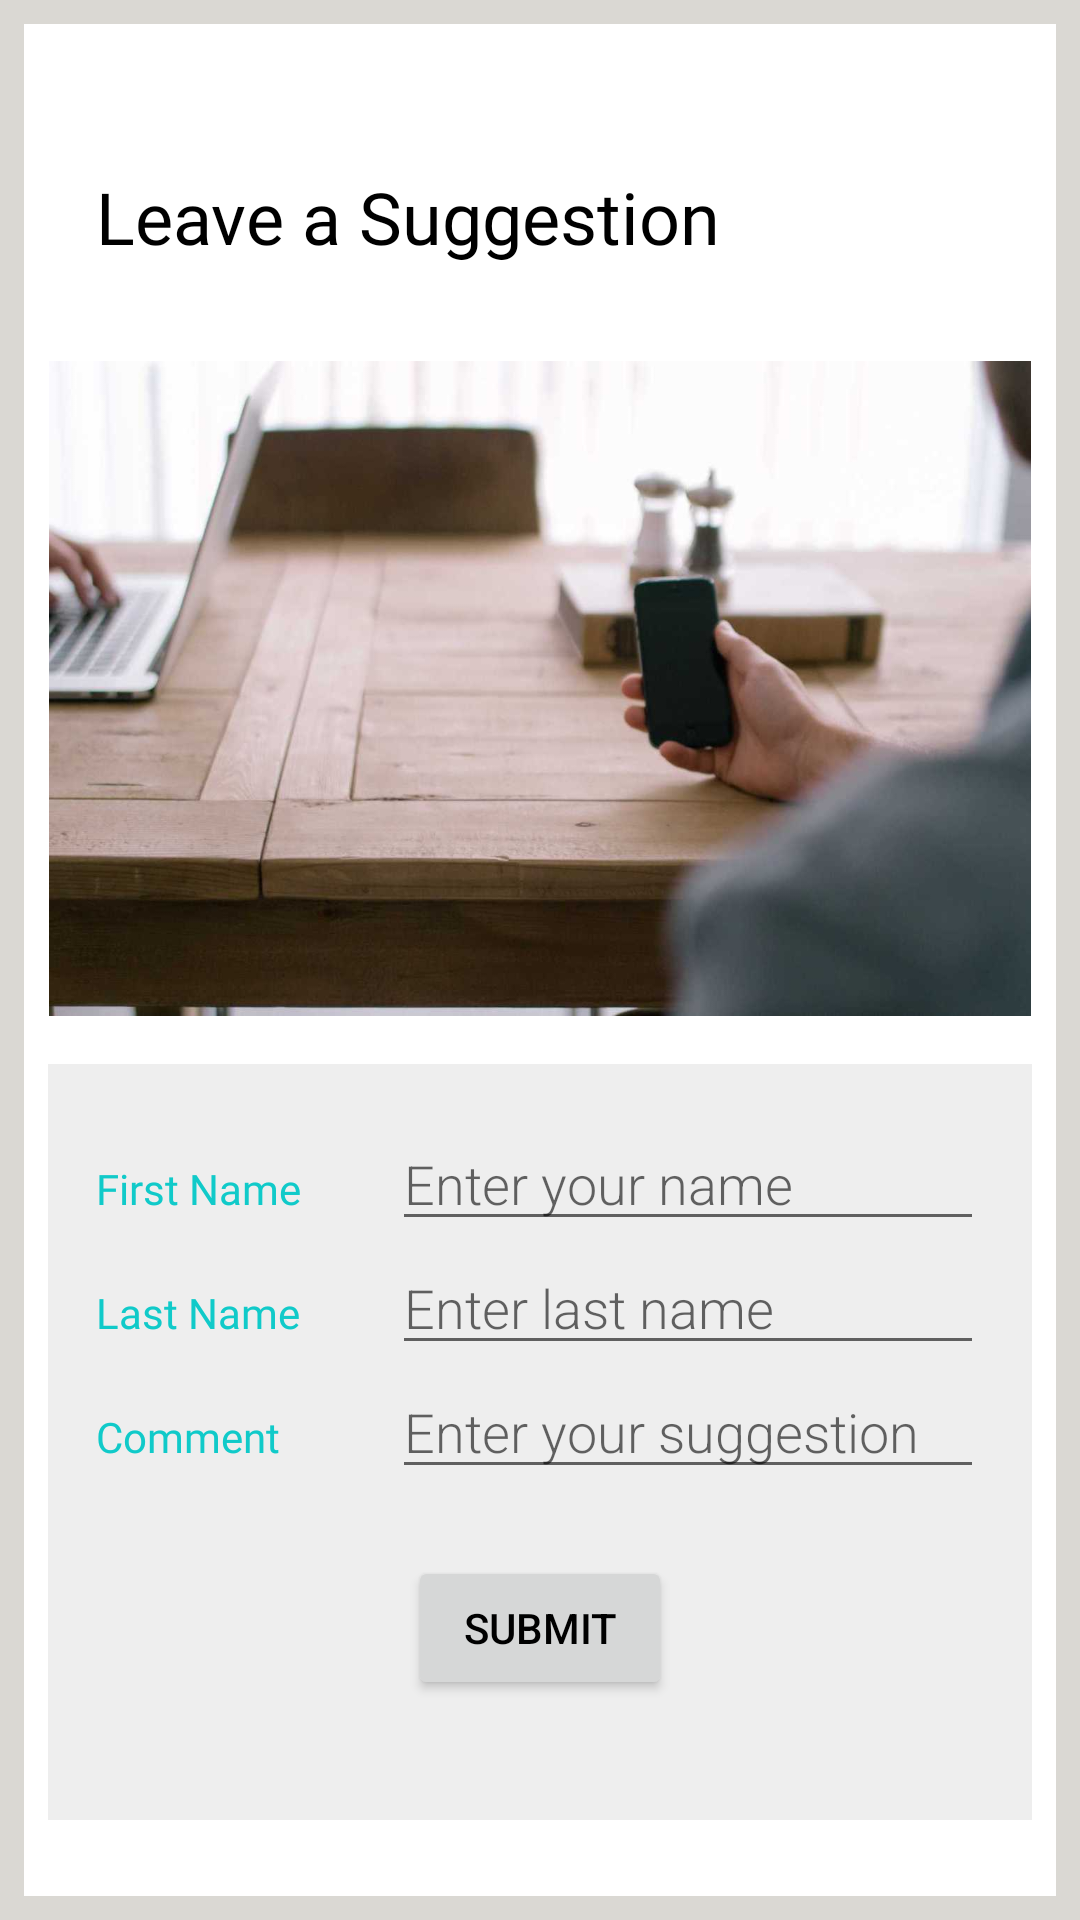

Write the Android layout XML for this screen, with the resource values it uses.
<!-- AndroidManifest.xml: application theme Theme.ScienceGlass -->
<!-- res/layout/activity_suggestion.xml -->
<?xml version="1.0" encoding="utf-8"?>
<androidx.core.widget.NestedScrollView xmlns:android="http://schemas.android.com/apk/res/android"
    xmlns:app="http://schemas.android.com/apk/res-auto"
    xmlns:tools="http://schemas.android.com/tools"
    android:layout_width="match_parent"
    android:layout_height="match_parent"
    android:background="@color/tan_background"
    android:fillViewport="true"
    android:textAlignment="gravity"
    tools:context=".navigation.AboutActivity">


    <LinearLayout
        android:layout_width="match_parent"
        android:layout_height="match_parent"
        android:layout_margin="8dp"
        android:background="@color/white"
        android:orientation="vertical"
        android:padding="8dp">


        <TextView
            android:id="@+id/textView2"
            android:layout_width="wrap_content"
            android:layout_height="wrap_content"
            android:layout_marginTop="24dp"
            android:layout_marginBottom="16dp"
            android:fontFamily="@font/cinzel_regular"
            android:padding="16dp"
            android:text="Leave a Suggestion"
            android:textColor="@color/black"
            android:textSize="24sp" />

        <ImageView
            android:id="@+id/about_feature_image"
            android:layout_width="match_parent"
            android:layout_height="wrap_content"
            android:layout_marginBottom="16dp"
            android:adjustViewBounds="true"
            app:srcCompat="@drawable/contact" />




        <LinearLayout

            android:layout_width="match_parent"
            android:layout_height="wrap_content"
            android:orientation="vertical"
            android:background="@color/main_activity_tan_background_"
            android:padding="@dimen/activity_margin"
            tools:context=".Editor">



            
            <LinearLayout
                android:id="@+id/container_name"
                android:layout_width="match_parent"
                android:layout_height="wrap_content"
                android:orientation="horizontal">


                <TextView
                    android:text="First Name"
                    style="@style/CategoryStyle"
                    android:fontFamily="@font/librebaskerville_regular"/>
                <EditText
                    android:id="@+id/user_input_name"
                    style="@style/EditorFieldStyle"
                    android:hint="Enter your name"
                    android:inputType="textCapWords"
                    android:layout_width="0dp"
                    android:layout_weight="2"/>

            </LinearLayout>


            <LinearLayout
                android:id="@+id/container_email"
                android:layout_width="match_parent"
                android:layout_height="wrap_content"
                android:orientation="horizontal">


                <TextView
                    android:text="Last Name"
                    style="@style/CategoryStyle"
                    android:fontFamily="@font/librebaskerville_regular"/>
                <EditText
                    android:id="@+id/user_input_last_name"
                    style="@style/EditorFieldStyle"
                    android:hint="Enter last name"
                    android:inputType="textCapWords"
                    android:layout_width="0dp"
                    android:layout_weight="2"/>

            </LinearLayout>


            <LinearLayout
                android:id="@+id/container_comments"
                android:layout_width="match_parent"
                android:layout_height="wrap_content"
                android:orientation="horizontal">


                <TextView
                    android:text="Comment"
                    style="@style/CategoryStyle"
                    android:fontFamily="@font/librebaskerville_regular"/>
                <EditText
                    android:id="@+id/user_input_comment"
                    style="@style/EditorFieldStyle"
                    android:hint="Enter your suggestion"
                    android:inputType="textCapSentences|textMultiLine"
                    android:maxLines="10"
                    android:layout_height="wrap_content"
                    android:layout_width="0dp"
                    android:layout_weight="2"
                    />

            </LinearLayout>

            <Button
                android:id="@+id/submit_button"
                android:layout_margin="24dp"
                android:layout_width="wrap_content"
                android:layout_height="wrap_content"
                android:layout_gravity="center"
                android:text="Submit"/>

        </LinearLayout>


    </LinearLayout>


</androidx.core.widget.NestedScrollView>
<!-- resources referenced by this layout -->
<resources>
  <color name="black">#FF000000</color>
  <color name="main_activity_tan_background_">#EEEEEE</color>
  <color name="tan_background">#DAD8D3</color>
  <color name="white">#FFFFFFFF</color>
  <dimen name="activity_margin">16dp</dimen>
  <!-- drawable contact: jpeg bitmap (drawable, 43206 bytes) -->
  <style name="CategoryStyle">
          <item name="android:layout_height">wrap_content</item>
          <item name="android:layout_width">0dp</item>
          <item name="android:layout_weight">1</item>
          <item name="android:paddingTop">16dp</item>
          <item name="android:textColor">@color/colorAccent</item>
          <item name="android:fontFamily">sans-serif-medium</item>
          <item name="android:textAppearance">?android:textAppearanceSmall</item>
      </style>
  <style name="EditorFieldStyle">
          <item name="android:layout_height">wrap_content</item>
          <item name="android:layout_width">match_parent</item>
          <item name="android:fontFamily">sans-serif-light</item>
          <item name="android:textAppearance">?android:textAppearanceMedium</item>
      </style>
  <style name="Theme.ScienceGlass" parent="Theme.MaterialComponents.DayNight.DarkActionBar">
          
          <item name="colorPrimary">@color/colorPrimary</item>
          <item name="colorPrimaryVariant">@color/colorPrimaryDark</item>
          <item name="colorOnPrimary">@color/white</item>
          
          <item name="colorSecondary">@color/teal_200</item>
          <item name="colorSecondaryVariant">@color/teal_700</item>
          <item name="colorOnSecondary">@color/black</item>
          
          <item name="android:statusBarColor" tools:targetApi="l">?attr/colorPrimaryVariant</item>
          
          <item name="android:textColor">#000000</item>
      </style>
  <color name="colorAccent">#10CAC9</color>
  <color name="colorPrimary">#2B3D4D</color>
  <color name="colorPrimaryDark">#23303D</color>
  <color name="teal_200">#FF03DAC5</color>
  <color name="teal_700">#FF018786</color>
</resources>
